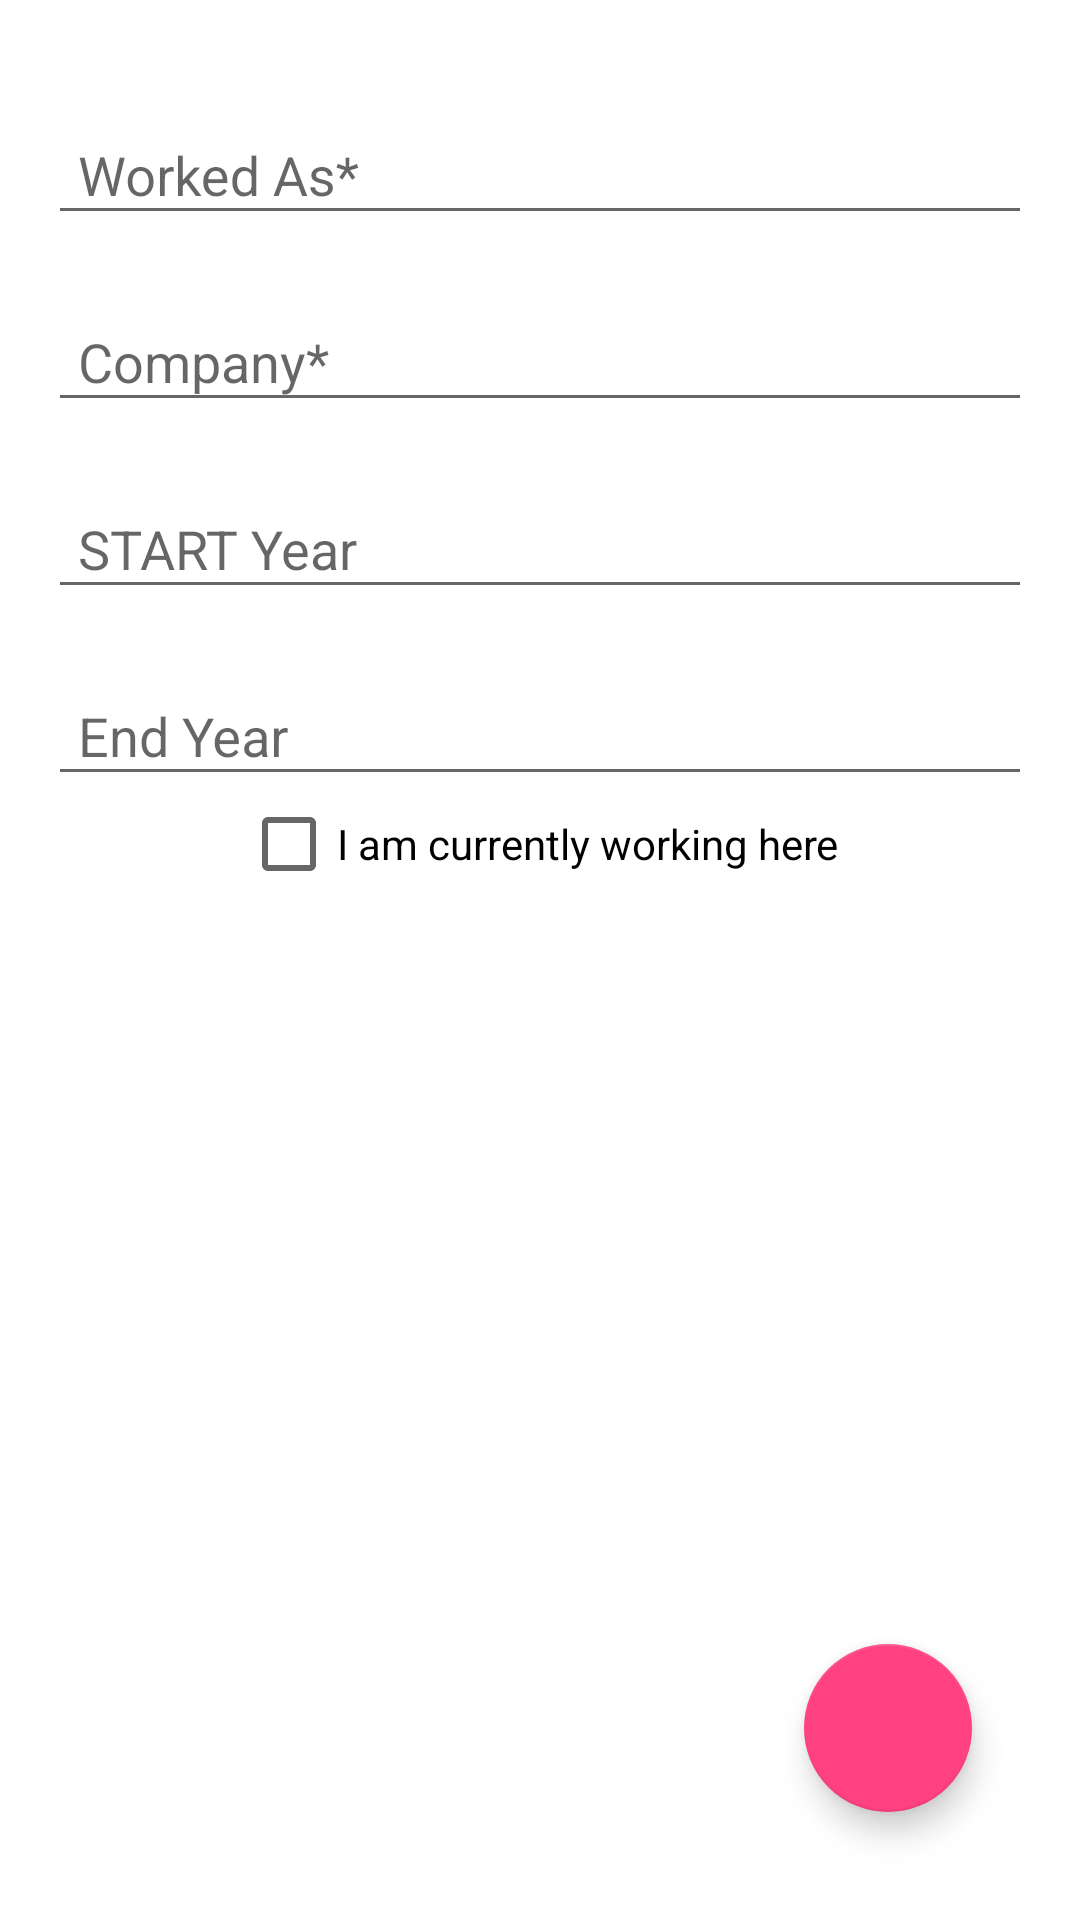

The Android layout XML behind this screen, and the referenced resources:
<!-- AndroidManifest.xml: application theme AppTheme -->
<!-- res/layout/activity_add_experience.xml -->
<?xml version="1.0" encoding="utf-8"?>
<FrameLayout xmlns:android="http://schemas.android.com/apk/res/android"
    xmlns:app="http://schemas.android.com/apk/res-auto"
    xmlns:tools="http://schemas.android.com/tools"
    android:layout_width="match_parent"
    android:layout_height="match_parent"
    android:padding="16dp"
    android:background="@android:color/white"
    tools:context="com.pivotalsoft.user.hikestreet.AddExperienceActivity">


    <LinearLayout
        android:layout_width="match_parent"
        android:layout_height="wrap_content"
        android:orientation="vertical"
        >

        <android.support.design.widget.TextInputLayout
            android:id="@+id/institueWrapper"
            android:layout_width="match_parent"
            android:layout_height="wrap_content"
            android:layout_marginTop="10dp">

            <EditText
                android:id="@+id/etInstitute"
                android:layout_width="match_parent"
                android:layout_height="wrap_content"
                android:inputType="textEmailAddress"
                android:hint="@string/worked_as"
                android:paddingLeft="10dp"/>

        </android.support.design.widget.TextInputLayout>

        <android.support.design.widget.TextInputLayout
            android:id="@+id/courseWrapper"
            android:layout_width="match_parent"
            android:layout_height="wrap_content"
            android:layout_marginTop="10dp">

            <EditText
                android:id="@+id/etCourse"
                android:layout_width="match_parent"
                android:layout_height="wrap_content"
                android:inputType="textEmailAddress"
                android:hint="@string/company"
                android:paddingLeft="10dp"/>

        </android.support.design.widget.TextInputLayout>

        <android.support.design.widget.TextInputLayout
            android:id="@+id/startYearWrapper"
            android:layout_width="match_parent"
            android:layout_height="wrap_content"
            android:layout_marginTop="10dp">

            <EditText
                android:id="@+id/etStartYear"
                android:layout_width="match_parent"
                android:layout_height="wrap_content"
                android:inputType="textEmailAddress"
                android:hint="@string/start_year"
                android:clickable="true"
                android:focusable="false"
                android:paddingLeft="10dp"/>

        </android.support.design.widget.TextInputLayout>

        <android.support.design.widget.TextInputLayout
            android:id="@+id/usernameWrapper"
            android:layout_width="match_parent"
            android:layout_height="wrap_content"
            android:layout_marginTop="10dp">

            <EditText
                android:id="@+id/etEndYear"
                android:layout_width="match_parent"
                android:layout_height="wrap_content"
                android:inputType="textEmailAddress"
                android:hint="@string/end_year"
                android:clickable="true"
                android:focusable="false"
                android:paddingLeft="10dp"/>

        </android.support.design.widget.TextInputLayout>


        <CheckBox
            android:id="@+id/checkbox"
            android:layout_width="wrap_content"
            android:layout_height="wrap_content"
            android:text="@string/i_am_currently_working_here"
            android:layout_gravity="center_horizontal"/>

    </LinearLayout>

    <android.support.design.widget.FloatingActionButton
        android:id="@+id/buttonSave"
        android:layout_width="wrap_content"
        android:layout_height="wrap_content"
        android:layout_gravity="bottom|end"
        app:fabSize="auto"
        android:layout_margin="20dp"
        app:srcCompat="@drawable/ic_check_white_24dp"/>

</FrameLayout>
<!-- resources referenced by this layout -->
<resources>
  <string name="company">Company*</string>
  <string name="end_year">End Year</string>
  <string name="i_am_currently_working_here">I am currently working here</string>
  <string name="start_year">START Year</string>
  <string name="worked_as">Worked As*</string>
  <style name="AppTheme" parent="Theme.AppCompat.Light.DarkActionBar">
          
          <item name="colorPrimary">@color/colorPrimary</item>
          <item name="colorPrimaryDark">@color/colorPrimaryDark</item>
          <item name="colorAccent">@color/colorAccent</item>
      </style>
  <color name="colorPrimary">#3F51B5</color>
  <color name="colorPrimaryDark">#303F9F</color>
  <color name="colorAccent">#FF4081</color>
</resources>
